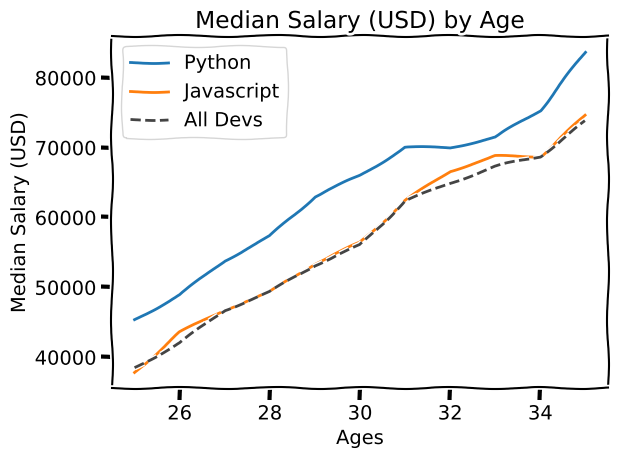

Generate this figure with matplotlib:
from matplotlib import pyplot as plt

#print(plt.style.available)
#plt.style.use('fivethirtyeight')
#plt.style.use(plt.style.available[2])

plt.xkcd()

ages_x = [25, 26, 27, 28, 29, 30, 31, 32, 33, 34, 35]


# python devs #
py_dev_y = [45372, 48876, 53850, 57287, 63016,
            65998, 70003, 70000, 71496, 75370, 83640]

pythonFmt="b"   # blue
plt.plot(ages_x, py_dev_y, label="Python")
#plt.plot(ages_x, py_dev_y, color='b', linewidth=3, marker="o", label="Python")


# js devs #
js_dev_y = [37810, 43515, 46823, 49293, 53437, 
            56373, 62375, 66674, 68745, 68746, 74583]
#plt.plot(ages_x, js_dev_y, color='#adad3b', linewidth=3, marker="o", label="Javascript")
plt.plot(ages_x, js_dev_y, label="Javascript")


# all devs #
dev_y = [38496, 42000, 46752, 49320, 53200, 
         56000, 62316, 64928, 67317, 68748, 73752]

allDevsFmt="k--"    # black with dotted line
plt.plot(ages_x, dev_y, color="#444444", linestyle='--', label="All Devs")

plt.title("Median Salary (USD) by Age")

plt.xlabel("Ages")
plt.ylabel("Median Salary (USD)")

# add legend
plt.legend()

#plt.grid(True)
plt.tight_layout()

plt.savefig('plot.png')

plt.show()
